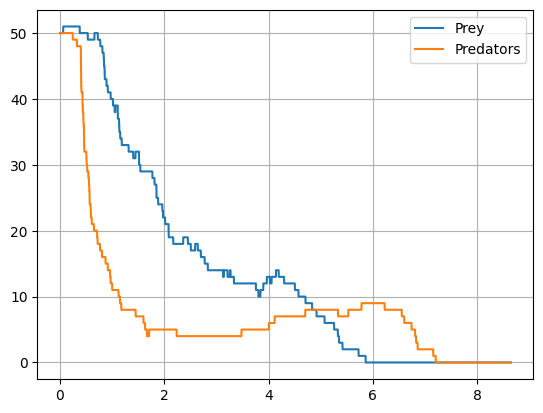

The table this chart was drawn from, first rows:
, time, num-herbivores, num-carnivores, speed, turn-speed, fov, view-dist, max-energy, metabolism-rate, find-mate-rate, max-desire-to-mate
0, 0.0, 50, 50, 49.77, 1.58, 1.554, 77.71, 79.39, 0.1208, 1.266, 28.85
1, 0.001, 50, 50, 49.77, 1.58, 1.554, 77.71, 79.39, 0.1208, 1.266, 28.85
2, 0.002, 50, 50, 49.77, 1.58, 1.554, 77.71, 79.39, 0.1208, 1.266, 28.85
3, 0.003, 50, 50, 49.77, 1.58, 1.554, 77.71, 79.39, 0.1208, 1.266, 28.85
4, 0.004, 50, 50, 49.77, 1.58, 1.554, 77.71, 79.39, 0.1208, 1.266, 28.85
5, 0.005, 50, 50, 49.77, 1.58, 1.554, 77.71, 79.39, 0.1208, 1.266, 28.85
6, 0.006, 50, 50, 49.77, 1.58, 1.554, 77.71, 79.39, 0.1208, 1.266, 28.85
7, 0.007, 50, 50, 49.77, 1.58, 1.554, 77.71, 79.39, 0.1208, 1.266, 28.85
8, 0.008, 50, 50, 49.77, 1.58, 1.554, 77.71, 79.39, 0.1208, 1.266, 28.85
9, 0.009, 50, 50, 49.77, 1.58, 1.554, 77.71, 79.39, 0.1208, 1.266, 28.85
10, 0.01, 50, 50, 49.77, 1.58, 1.554, 77.71, 79.39, 0.1208, 1.266, 28.85
11, 0.011, 50, 50, 49.77, 1.58, 1.554, 77.71, 79.39, 0.1208, 1.266, 28.85
12, 0.012, 50, 50, 49.77, 1.58, 1.554, 77.71, 79.39, 0.1208, 1.266, 28.85
13, 0.013, 50, 50, 49.77, 1.58, 1.554, 77.71, 79.39, 0.1208, 1.266, 28.85
14, 0.014, 50, 50, 49.77, 1.58, 1.554, 77.71, 79.39, 0.1208, 1.266, 28.85
15, 0.015, 50, 50, 49.77, 1.58, 1.554, 77.71, 79.39, 0.1208, 1.266, 28.85
16, 0.016, 50, 50, 49.77, 1.58, 1.554, 77.71, 79.39, 0.1208, 1.266, 28.85
17, 0.017, 50, 50, 49.77, 1.58, 1.554, 77.71, 79.39, 0.1208, 1.266, 28.85
18, 0.018, 50, 50, 49.77, 1.58, 1.554, 77.71, 79.39, 0.1208, 1.266, 28.85
19, 0.019, 50, 50, 49.77, 1.58, 1.554, 77.71, 79.39, 0.1208, 1.266, 28.85
20, 0.02, 50, 50, 49.77, 1.58, 1.554, 77.71, 79.39, 0.1208, 1.266, 28.85
21, 0.021, 50, 50, 49.77, 1.58, 1.554, 77.71, 79.39, 0.1208, 1.266, 28.85
22, 0.022, 50, 50, 49.77, 1.58, 1.554, 77.71, 79.39, 0.1208, 1.266, 28.85
23, 0.023, 50, 50, 49.77, 1.58, 1.554, 77.71, 79.39, 0.1208, 1.266, 28.85
24, 0.024, 50, 50, 49.77, 1.58, 1.554, 77.71, 79.39, 0.1208, 1.266, 28.85
25, 0.025, 50, 50, 49.77, 1.58, 1.554, 77.71, 79.39, 0.1208, 1.266, 28.85
26, 0.026, 50, 50, 49.77, 1.58, 1.554, 77.71, 79.39, 0.1208, 1.266, 28.85
27, 0.027, 50, 50, 49.77, 1.58, 1.554, 77.71, 79.39, 0.1208, 1.266, 28.85
28, 0.028, 50, 50, 49.77, 1.58, 1.554, 77.71, 79.39, 0.1208, 1.266, 28.85
29, 0.029, 50, 50, 49.77, 1.58, 1.554, 77.71, 79.39, 0.1208, 1.266, 28.85
30, 0.03, 50, 50, 49.77, 1.58, 1.554, 77.71, 79.39, 0.1208, 1.266, 28.85
31, 0.031, 50, 50, 49.77, 1.58, 1.554, 77.71, 79.39, 0.1208, 1.266, 28.85
32, 0.032, 50, 50, 49.77, 1.58, 1.554, 77.71, 79.39, 0.1208, 1.266, 28.85
33, 0.033, 50, 50, 49.77, 1.58, 1.554, 77.71, 79.39, 0.1208, 1.266, 28.85
34, 0.034, 50, 50, 49.77, 1.58, 1.554, 77.71, 79.39, 0.1208, 1.266, 28.85
35, 0.035, 50, 50, 49.77, 1.58, 1.554, 77.71, 79.39, 0.1208, 1.266, 28.85
36, 0.036, 50, 50, 49.77, 1.58, 1.554, 77.71, 79.39, 0.1208, 1.266, 28.85
37, 0.037, 50, 50, 49.77, 1.58, 1.554, 77.71, 79.39, 0.1208, 1.266, 28.85
38, 0.038, 50, 50, 49.77, 1.58, 1.554, 77.71, 79.39, 0.1208, 1.266, 28.85
39, 0.039, 50, 50, 49.77, 1.58, 1.554, 77.71, 79.39, 0.1208, 1.266, 28.85
40, 0.04, 50, 50, 49.77, 1.58, 1.554, 77.71, 79.39, 0.1208, 1.266, 28.85
41, 0.041, 50, 50, 49.77, 1.58, 1.554, 77.71, 79.39, 0.1208, 1.266, 28.85
42, 0.042, 50, 50, 49.77, 1.58, 1.554, 77.71, 79.39, 0.1208, 1.266, 28.85
43, 0.043, 50, 50, 49.77, 1.58, 1.554, 77.71, 79.39, 0.1208, 1.266, 28.85
44, 0.044, 50, 50, 49.77, 1.58, 1.554, 77.71, 79.39, 0.1208, 1.266, 28.85
45, 0.045, 50, 50, 49.77, 1.58, 1.554, 77.71, 79.39, 0.1208, 1.266, 28.85
46, 0.046, 50, 50, 49.77, 1.58, 1.554, 77.71, 79.39, 0.1208, 1.266, 28.85
47, 0.047, 50, 50, 49.77, 1.58, 1.554, 77.71, 79.39, 0.1208, 1.266, 28.85
48, 0.048, 50, 50, 49.77, 1.58, 1.554, 77.71, 79.39, 0.1208, 1.266, 28.85
49, 0.049, 50, 50, 49.77, 1.58, 1.554, 77.71, 79.39, 0.1208, 1.266, 28.85
50, 0.05, 50, 50, 49.77, 1.58, 1.554, 77.71, 79.39, 0.1208, 1.266, 28.85
51, 0.051, 50, 50, 49.77, 1.58, 1.554, 77.71, 79.39, 0.1208, 1.266, 28.85
52, 0.052, 50, 50, 49.77, 1.58, 1.554, 77.71, 79.39, 0.1208, 1.266, 28.85
53, 0.053, 50, 50, 49.77, 1.58, 1.554, 77.71, 79.39, 0.1208, 1.266, 28.85
54, 0.054, 50, 50, 49.77, 1.58, 1.554, 77.71, 79.39, 0.1208, 1.266, 28.85
55, 0.055, 50, 50, 49.77, 1.58, 1.554, 77.71, 79.39, 0.1208, 1.266, 28.85
56, 0.056, 50, 50, 49.77, 1.58, 1.554, 77.71, 79.39, 0.1208, 1.266, 28.85
57, 0.057, 50, 50, 49.77, 1.58, 1.554, 77.71, 79.39, 0.1208, 1.266, 28.85
58, 0.058, 50, 50, 49.77, 1.58, 1.554, 77.71, 79.39, 0.1208, 1.266, 28.85
59, 0.059, 50, 50, 49.77, 1.58, 1.554, 77.71, 79.39, 0.1208, 1.266, 28.85
... 8,586 more rows
